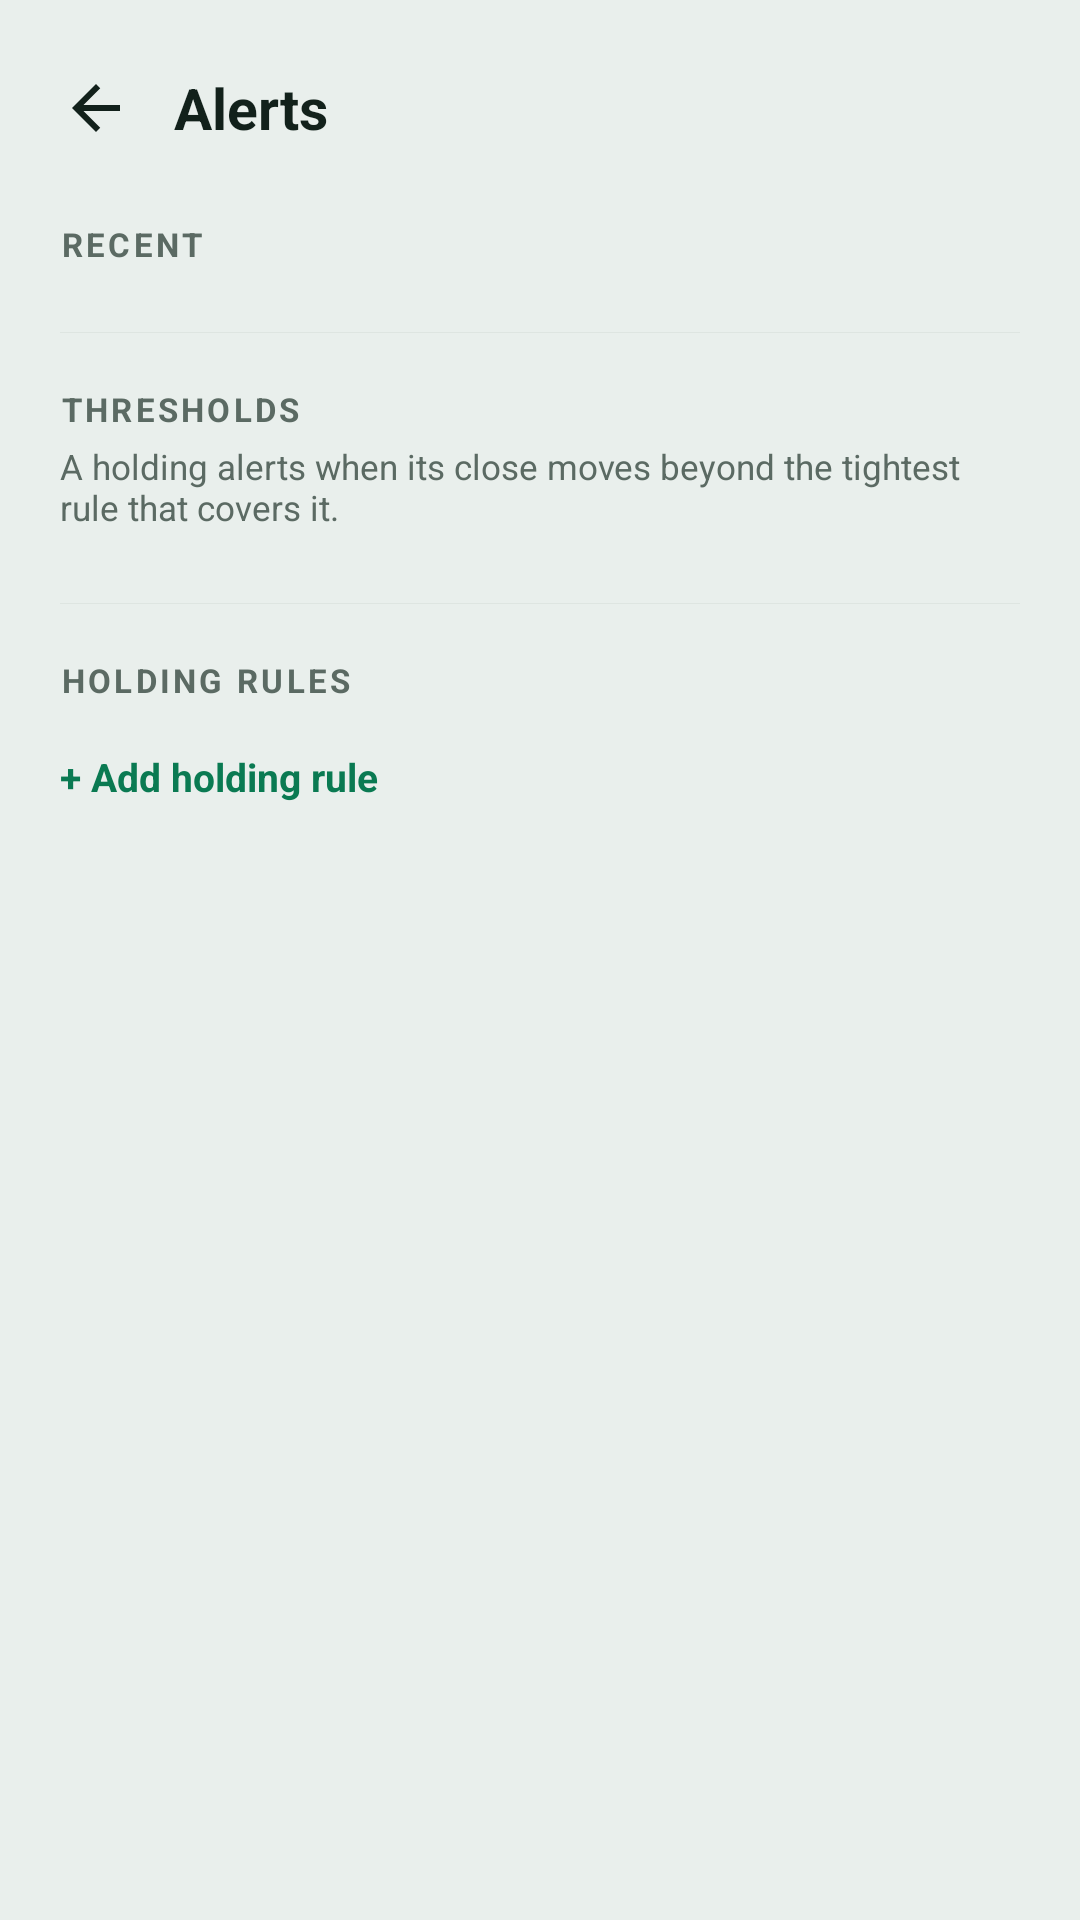

The Android layout XML behind this screen, and the referenced resources:
<!-- AndroidManifest.xml: application theme Theme.OfflineUPI -->
<!-- res/layout/activity_alerts.xml -->
<?xml version="1.0" encoding="utf-8"?>
<LinearLayout xmlns:android="http://schemas.android.com/apk/res/android"
    xmlns:app="http://schemas.android.com/apk/res-auto"
    android:layout_width="match_parent"
    android:layout_height="match_parent"
    android:orientation="vertical"
    android:background="@color/bg_dark">

    <LinearLayout
        android:layout_width="match_parent"
        android:layout_height="wrap_content"
        android:orientation="horizontal"
        android:gravity="center_vertical"
        android:paddingHorizontal="12dp"
        android:paddingTop="16dp">
        <ImageButton
            android:id="@+id/btnBack"
            android:layout_width="40dp"
            android:layout_height="40dp"
            android:src="@drawable/ic_arrow_back"
            android:background="@drawable/ripple_pill"
            android:contentDescription="Back"
            app:tint="@color/text_primary" />
        <TextView
            android:layout_width="0dp"
            android:layout_weight="1"
            android:layout_height="wrap_content"
            android:text="Alerts"
            android:textColor="@color/text_primary"
            android:textSize="19sp"
            android:textStyle="bold"
            android:layout_marginStart="6dp" />
        <TextView
            android:id="@+id/tvMeta"
            android:layout_width="wrap_content"
            android:layout_height="wrap_content"
            android:textColor="@color/text_secondary"
            android:textSize="11.5sp"
            android:layout_marginEnd="8dp" />
    </LinearLayout>

    <androidx.core.widget.NestedScrollView
        android:layout_width="match_parent"
        android:layout_height="0dp"
        android:layout_weight="1">
        <LinearLayout
            android:layout_width="match_parent"
            android:layout_height="wrap_content"
            android:orientation="vertical"
            android:paddingHorizontal="20dp"
            android:paddingTop="18dp"
            android:paddingBottom="28dp">

            <TextView
                android:layout_width="wrap_content"
                android:layout_height="wrap_content"
                android:text="RECENT"
                android:textColor="@color/text_secondary"
                android:textSize="11sp"
                android:textStyle="bold"
                android:letterSpacing="0.1" />
            <LinearLayout
                android:id="@+id/layoutRecent"
                android:layout_width="match_parent"
                android:layout_height="wrap_content"
                android:orientation="vertical"
                android:layout_marginTop="4dp" />

            <View style="@style/PortfolioDivider" />

            <TextView
                android:layout_width="wrap_content"
                android:layout_height="wrap_content"
                android:text="THRESHOLDS"
                android:textColor="@color/text_secondary"
                android:textSize="11sp"
                android:textStyle="bold"
                android:letterSpacing="0.1" />
            <TextView
                android:layout_width="wrap_content"
                android:layout_height="wrap_content"
                android:text="A holding alerts when its close moves beyond the tightest rule that covers it."
                android:textColor="@color/text_secondary"
                android:textSize="11.5sp"
                android:layout_marginTop="4dp" />
            <LinearLayout
                android:id="@+id/layoutRules"
                android:layout_width="match_parent"
                android:layout_height="wrap_content"
                android:orientation="vertical"
                android:layout_marginTop="6dp" />

            <View style="@style/PortfolioDivider" />

            <TextView
                android:layout_width="wrap_content"
                android:layout_height="wrap_content"
                android:text="HOLDING RULES"
                android:textColor="@color/text_secondary"
                android:textSize="11sp"
                android:textStyle="bold"
                android:letterSpacing="0.1" />
            <LinearLayout
                android:id="@+id/layoutOverrides"
                android:layout_width="match_parent"
                android:layout_height="wrap_content"
                android:orientation="vertical"
                android:layout_marginTop="4dp" />
            <TextView
                android:id="@+id/btnAddOverride"
                android:layout_width="wrap_content"
                android:layout_height="wrap_content"
                android:text="+ Add holding rule"
                android:textColor="@color/accent_emerald_light"
                android:textSize="13sp"
                android:textStyle="bold"
                android:background="@drawable/ripple_group"
                android:paddingVertical="10dp"
                android:layout_marginTop="2dp" />

        </LinearLayout>
    </androidx.core.widget.NestedScrollView>
</LinearLayout>
<!-- resources referenced by this layout -->
<resources>
  <color name="accent_emerald_light">#0A7A52</color>
  <color name="bg_dark">#E9EFEC</color>
  <color name="text_primary">#12211B</color>
  <color name="text_secondary">#5B6A63</color>
  <!-- drawable ic_arrow_back (drawable) -->
  <?xml version="1.0" encoding="utf-8"?>
  <vector xmlns:android="http://schemas.android.com/apk/res/android"
      android:width="24dp" android:height="24dp"
      android:viewportWidth="24" android:viewportHeight="24">
      <path
          android:fillColor="#FFFFFFFF"
          android:pathData="M20,11H7.83l5.59,-5.59L12,4l-8,8 8,8 1.41,-1.41L7.83,13H20v-2z"/>
  </vector>
  <!-- drawable ripple_group (drawable) -->
  <?xml version="1.0" encoding="utf-8"?>
  <ripple xmlns:android="http://schemas.android.com/apk/res/android"
      android:color="?attr/colorControlHighlight">
      <item android:id="@android:id/mask">
          <shape android:shape="rectangle">
              <corners android:radius="16dp" />
              <solid android:color="@android:color/white" />
          </shape>
      </item>
  </ripple>
  <!-- drawable ripple_pill (drawable) -->
  <?xml version="1.0" encoding="utf-8"?>
  <ripple xmlns:android="http://schemas.android.com/apk/res/android"
      android:color="?attr/colorControlHighlight">
      <item android:id="@android:id/mask">
          <shape android:shape="rectangle">
              <corners android:radius="14dp" />
              <solid android:color="@android:color/white" />
          </shape>
      </item>
  </ripple>
  <style name="PortfolioDivider">
          <item name="android:layout_width">match_parent</item>
          <item name="android:layout_height">1px</item>
          <item name="android:background">@color/divider</item>
          <item name="android:layout_marginTop">18dp</item>
          <item name="android:layout_marginBottom">18dp</item>
      </style>
  <style name="Theme.OfflineUPI" parent="Theme.Material3.DayNight.NoActionBar">
          
          <item name="colorPrimary">@color/accent_emerald</item>
          <item name="colorOnPrimary">@color/on_accent</item>
          <item name="colorPrimaryContainer">@color/card_raised</item>
          <item name="colorOnPrimaryContainer">@color/accent_emerald_light</item>
  
          
          <item name="colorSecondaryContainer">@color/card_raised</item>
          <item name="colorOnSecondaryContainer">@color/accent_emerald_light</item>
  
          
          <item name="android:colorBackground">@color/bg_dark</item>
          <item name="colorSurface">@color/bg_dark</item>
          <item name="colorOnSurface">@color/text_primary</item>
          <item name="colorSurfaceVariant">@color/card_bg</item>
          <item name="colorOnSurfaceVariant">@color/text_secondary</item>
          <item name="colorSurfaceContainer">@color/card_bg</item>
          <item name="colorSurfaceContainerLow">@color/card_bg</item>
          <item name="colorSurfaceContainerHigh">@color/card_raised</item>
          <item name="colorOutline">@color/card_stroke</item>
          <item name="colorOutlineVariant">@color/divider</item>
  
          <item name="android:windowBackground">@color/bg_dark</item>
          <item name="android:statusBarColor">@android:color/transparent</item>
          <item name="android:navigationBarColor">@android:color/transparent</item>
          
          <item name="android:windowLightStatusBar">@bool/light_system_bars</item>
          <item name="android:windowLightNavigationBar" tools:targetApi="27">@bool/light_system_bars</item>
          <item name="android:textColorPrimary">@color/text_primary</item>
          <item name="android:textColorSecondary">@color/text_secondary</item>
          <item name="android:windowLayoutInDisplayCutoutMode" tools:targetApi="27">shortEdges</item>
      </style>
  <color name="divider">#DEE5E1</color>
  <color name="accent_emerald">#0C8F63</color>
  <color name="on_accent">#FFFFFF</color>
  <color name="card_raised">#FFFFFF</color>
  <color name="card_bg">#F5F9F7</color>
  <color name="card_stroke">#D3DCD7</color>
</resources>
